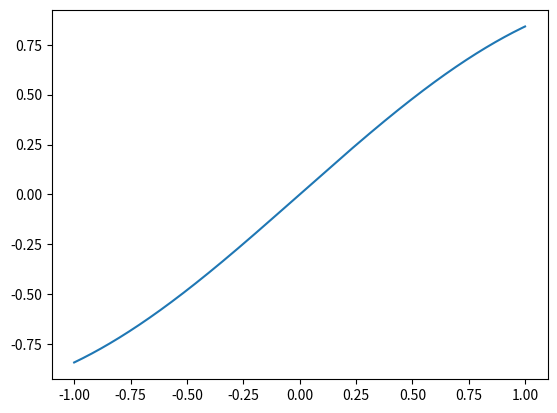

The matplotlib source for this figure:

import numpy as np
import matplotlib.pyplot as plt

x = np.linspace(-1, 1, 1000)
y = np.sin(x)

plt.plot(x,y)
plt.show()